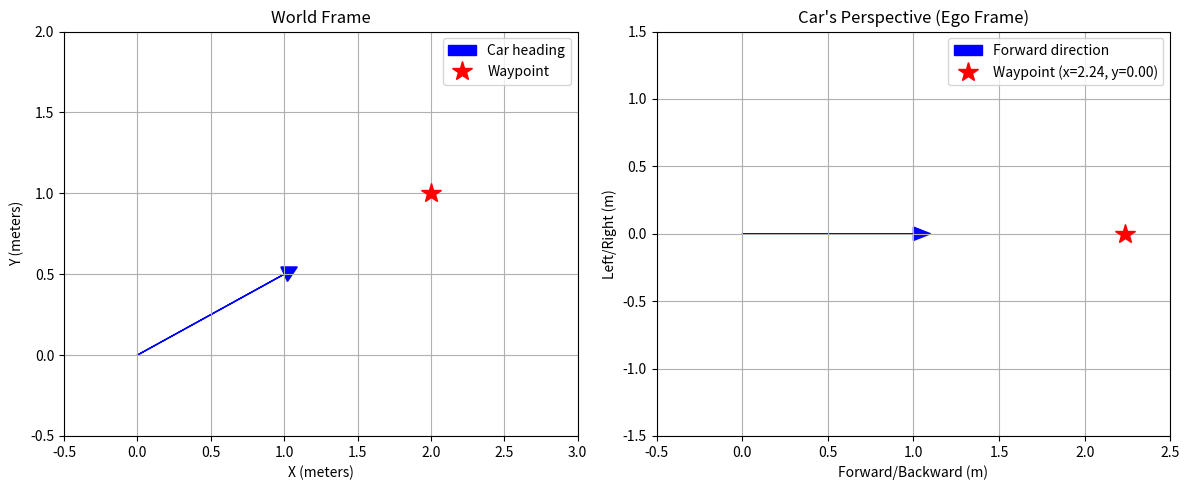
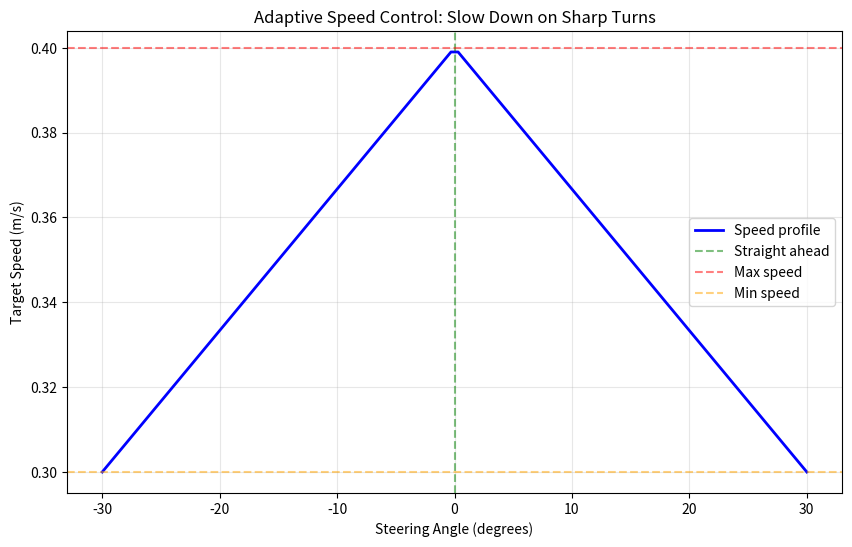
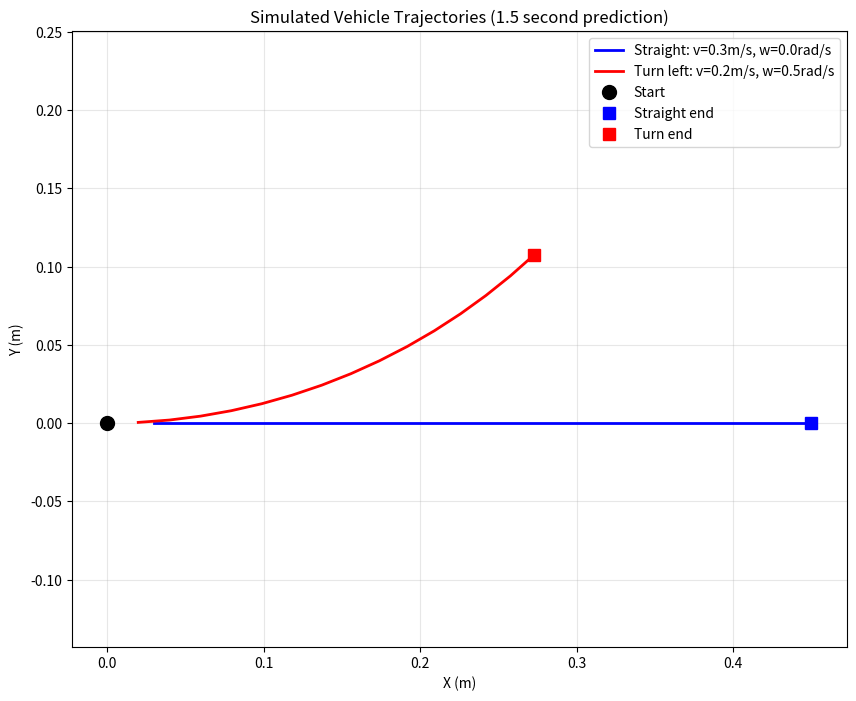
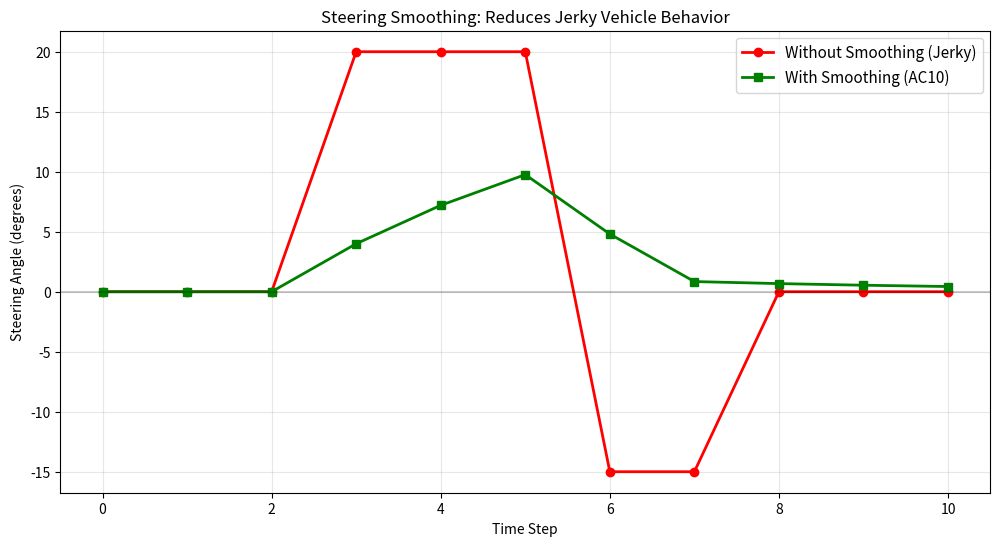

Recreate these plots in Python, in order.
import math

def quaternion_to_yaw(q):
    """
    Convert a quaternion to yaw angle (rotation around z-axis).
    
    Input: q - quaternion with attributes w, x, y, z
    Output: yaw angle in radians [-π, π]
    
    Why? This formula extracts the z-rotation from the quaternion.
    It's a standard conversion used in robotics.
    """
    # These calculations come from quaternion mathematics
    siny_cosp = 2 * (q.w * q.z + q.x * q.y)      # Numerator of the angle
    cosy_cosp = 1 - 2 * (q.y * q.y + q.z * q.z)  # Denominator of the angle
    
    # atan2 gives us the angle in radians
    return math.atan2(siny_cosp, cosy_cosp)

# Example: A quaternion representing a 90-degree rotation
class SimpleQuat:
    def __init__(self, w, x, y, z):
        self.w, self.x, self.y, self.z = w, x, y, z

q = SimpleQuat(w=0.707, x=0.0, y=0.0, z=0.707)  # 90 degrees around z-axis
yaw = quaternion_to_yaw(q)
print(f"Yaw angle: {yaw:.2f} radians = {math.degrees(yaw):.2f} degrees")

import numpy as np
import matplotlib.pyplot as plt

def world_to_ego_frame(waypoint_x, waypoint_y, ego_x, ego_y, ego_yaw):
    """
    Convert a world-frame point to ego-frame (car's perspective).
    
    Imagine the car is looking forward. This tells you:
    - x_ego: how far ahead is the point? (positive = ahead, negative = behind)
    - y_ego: how far left/right? (positive = left, negative = right)
    """
    # Vector from car to waypoint in world frame
    dx = waypoint_x - ego_x
    dy = waypoint_y - ego_y
    
    # Rotate by -yaw to transform into car's frame
    # -yaw because we're reversing the car's rotation
    x_ego = math.cos(-ego_yaw) * dx - math.sin(-ego_yaw) * dy
    y_ego = math.sin(-ego_yaw) * dx + math.cos(-ego_yaw) * dy
    
    return x_ego, y_ego

# Example visualization
fig, (ax1, ax2) = plt.subplots(1, 2, figsize=(12, 5))

# World frame
ax1.set_title('World Frame')
ax1.arrow(0, 0, 1, 0.5, head_width=0.1, head_length=0.1, fc='blue', ec='blue', label='Car heading')
ax1.plot(2, 1, 'r*', markersize=15, label='Waypoint')
ax1.set_xlim(-0.5, 3)
ax1.set_ylim(-0.5, 2)
ax1.set_xlabel('X (meters)')
ax1.set_ylabel('Y (meters)')
ax1.grid()
ax1.legend()

# Ego frame
ax2.set_title('Car\'s Perspective (Ego Frame)')
ax2.arrow(0, 0, 1, 0, head_width=0.1, head_length=0.1, fc='blue', ec='blue', label='Forward direction')
car_yaw = math.atan2(0.5, 1)  # Car's heading
waypoint_ego_x, waypoint_ego_y = world_to_ego_frame(2, 1, 0, 0, car_yaw)
ax2.plot(waypoint_ego_x, waypoint_ego_y, 'r*', markersize=15, label=f'Waypoint (x={waypoint_ego_x:.2f}, y={waypoint_ego_y:.2f})')
ax2.set_xlim(-0.5, 2.5)
ax2.set_ylim(-1.5, 1.5)
ax2.set_xlabel('Forward/Backward (m)')
ax2.set_ylabel('Left/Right (m)')
ax2.grid()
ax2.legend()

plt.tight_layout()
plt.show()

print(f"Point that was (2, 1) in world frame is now ({waypoint_ego_x:.2f}, {waypoint_ego_y:.2f}) in car's frame")
print(f"Interpretation: The waypoint is {waypoint_ego_x:.2f}m ahead and {waypoint_ego_y:.2f}m to the {'left' if waypoint_ego_y > 0 else 'right'}")

def find_lookahead_point(ego_pos, path_waypoints, lookahead_distance):
    """
    Find the point on the path that is exactly 'lookahead_distance' away.
    
    Step 1: Calculate distances from car to all path points
    Step 2: Find two waypoints where lookahead_distance is between them
    Step 3: Interpolate (find exact point between those two waypoints)
    """
    # Helper function for distance
    def distance(pos1, pos2):
        return math.sqrt((pos1[0] - pos2[0])**2 + (pos1[1] - pos2[1])**2)
    
    lookahead_point = None
    
    # Check each pair of consecutive waypoints
    for i in range(len(path_waypoints) - 1):
        wp1 = path_waypoints[i]
        wp2 = path_waypoints[i + 1]
        
        d1 = distance(ego_pos, wp1)  # Distance to first waypoint
        d2 = distance(ego_pos, wp2)  # Distance to second waypoint
        
        # Is the lookahead distance between these two waypoints?
        if (d1 < lookahead_distance <= d2) or (d2 < lookahead_distance <= d1):
            # Yes! Interpolate: find exact point on line segment between wp1 and wp2
            # that is exactly lookahead_distance away
            if d2 != d1:
                ratio = (lookahead_distance - d1) / (d2 - d1)  # 0 to 1
                lx = wp1[0] + ratio * (wp2[0] - wp1[0])       # Linear interpolation
                ly = wp1[1] + ratio * (wp2[1] - wp1[1])
                return (lx, ly)
    
    # If no perfect match, use the closest waypoint as fallback
    return min(path_waypoints, key=lambda wp: distance(ego_pos, wp))

# Example
path = [(0, 0), (1, 0.5), (2, 1), (3, 1.5), (4, 2)]
car_pos = (0.5, 0.2)
lookahead_dist = 1.5

lookahead_pt = find_lookahead_point(car_pos, path, lookahead_dist)
print(f"Car at {car_pos}")
print(f"Lookahead distance: {lookahead_dist}m")
print(f"Target point to steer towards: {lookahead_pt}")

def pure_pursuit_steering_angle(ego_pos, ego_yaw, target_x, target_y, wheelbase, max_steering_angle_deg):
    """
    Calculate the steering angle needed to reach the target point.
    
    Concept: The steering angle is proportional to the curvature needed to reach the target.
    Think of it as: "How much do I need to turn to pass through that point?"
    """
    # Vector from car to target in world frame
    dx = target_x - ego_pos[0]
    dy = target_y - ego_pos[1]
    
    # Convert to car's reference frame
    # (same coordinate transformation we learned earlier)
    x_ego = math.cos(-ego_yaw) * dx - math.sin(-ego_yaw) * dy
    y_ego = math.sin(-ego_yaw) * dx + math.cos(-ego_yaw) * dy
    
    # If target is behind the car, no steering needed
    if x_ego <= 0:
        return 0.0
    
    # Distance from car to target
    lookahead_distance = math.sqrt(x_ego**2 + y_ego**2)
    
    # Pure Pursuit formula: Calculate curvature needed
    # curvature = (2 * lateral_error) / (lookahead_distance^2)
    curvature = (2 * y_ego) / (lookahead_distance ** 2)
    
    # Convert curvature to steering angle using wheelbase
    # steering_angle = atan(wheelbase * curvature)
    steering_angle_rad = math.atan(wheelbase * curvature)
    steering_angle_deg = math.degrees(steering_angle_rad)
    
    # Limit to maximum steering angle (car can't turn infinitely sharp)
    steering_angle_deg = max(-max_steering_angle_deg, min(steering_angle_deg, max_steering_angle_deg))
    
    return steering_angle_deg

# Example: Car following a path
car_pos = (0, 0)
car_yaw = 0  # Looking forward (0 degrees)
target = (5, 0.5)  # Waypoint slightly to the right
wheelbase = 0.5  # Distance between front and rear axles (meters)
max_steering = 30  # Car can turn up to 30 degrees

steering = pure_pursuit_steering_angle(car_pos, car_yaw, target[0], target[1], wheelbase, max_steering)
print(f"Car at {car_pos}, heading {car_yaw:.1f}°")
print(f"Target at {target}")
print(f"Steering angle needed: {steering:.2f}°")
print(f"\nInterpretation: Turn the steering wheel {steering:.2f}° to the {'right' if steering < 0 else 'left'}")

def adaptive_speed(steering_angle_deg, max_steering_angle_deg, min_speed, max_speed):
    """
    Adjust speed based on steering angle.
    
    Logic:
    - Straight (0° steering) → Maximum speed
    - Sharp turn (30° steering) → Minimum speed
    - Linear interpolation between them
    """
    # Normalize steering angle to 0-1 range
    abs_steer = min(abs(steering_angle_deg), max_steering_angle_deg)
    steer_ratio = abs_steer / max_steering_angle_deg  # 0 (straight) to 1 (sharp)
    
    # Calculate speed: reduce from max_speed to min_speed as steering increases
    speed_range = max_speed - min_speed
    target_speed = max_speed - (steer_ratio * speed_range)
    
    # Ensure speed is within bounds
    target_speed = max(min_speed, min(target_speed, max_speed))
    
    return target_speed

# Test different steering angles
fig, ax = plt.subplots(figsize=(10, 6))

steering_angles = np.linspace(-30, 30, 100)
speeds = [adaptive_speed(s, 30, 0.3, 0.4) for s in steering_angles]

ax.plot(steering_angles, speeds, 'b-', linewidth=2, label='Speed profile')
ax.axvline(0, color='g', linestyle='--', alpha=0.5, label='Straight ahead')
ax.axhline(0.4, color='r', linestyle='--', alpha=0.5, label='Max speed')
ax.axhline(0.3, color='orange', linestyle='--', alpha=0.5, label='Min speed')
ax.set_xlabel('Steering Angle (degrees)')
ax.set_ylabel('Target Speed (m/s)')
ax.set_title('Adaptive Speed Control: Slow Down on Sharp Turns')
ax.grid(True, alpha=0.3)
ax.legend()
plt.show()

print("Speed profile:")
for steer in [-30, -15, 0, 15, 30]:
    spd = adaptive_speed(steer, 30, 0.3, 0.4)
    print(f"  Steering {steer:3}° → Speed {spd:.2f} m/s")

def simulate_trajectory(v, w, ego_x, ego_y, ego_yaw, dt=0.1, predict_time=1.5):
    """
    Simulate where the car will be if we apply velocity v and angular velocity w.
    
    Parameters:
    - v: linear velocity (m/s, forward/backward)
    - w: angular velocity (rad/s, rotation rate)
    - dt: time step (20 ms)
    - predict_time: how far into future to predict (1.5 seconds)
    
    Output: List of (x, y, yaw) positions along the trajectory
    """
    trajectory = []
    x, y, yaw = ego_x, ego_y, ego_yaw
    
    # Simulate step-by-step
    num_steps = int(predict_time / dt)
    for _ in range(num_steps):
        if abs(w) < 1e-3:  # Going straight (no rotation)
            # Simple forward motion
            x += v * math.cos(yaw) * dt
            y += v * math.sin(yaw) * dt
            # yaw stays same
        else:  # Turning (curved motion)
            # Bicycle model: car follows a curved path
            # Formula from kinematics: (x, y) follows a circle
            x += (v / w) * (math.sin(yaw + w * dt) - math.sin(yaw))
            y += (v / w) * (-math.cos(yaw + w * dt) + math.cos(yaw))
            yaw = yaw + w * dt
            
            # Normalize yaw to [-π, π]
            while yaw > math.pi:
                yaw -= 2 * math.pi
            while yaw < -math.pi:
                yaw += 2 * math.pi
        
        trajectory.append((x, y, yaw))
    
    return trajectory

# Example: Simulate two trajectories
v1, w1 = 0.3, 0.0  # Go straight
v2, w2 = 0.2, 0.5  # Turn left

traj1 = simulate_trajectory(v1, w1, 0, 0, 0)  # Start at origin, heading forward
traj2 = simulate_trajectory(v2, w2, 0, 0, 0)

# Plot trajectories
fig, ax = plt.subplots(figsize=(10, 8))

# Extract x, y coordinates
traj1_x = [p[0] for p in traj1]
traj1_y = [p[1] for p in traj1]
traj2_x = [p[0] for p in traj2]
traj2_y = [p[1] for p in traj2]

ax.plot(traj1_x, traj1_y, 'b-', linewidth=2, label=f'Straight: v={v1}m/s, w={w1}rad/s')
ax.plot(traj2_x, traj2_y, 'r-', linewidth=2, label=f'Turn left: v={v2}m/s, w={w2}rad/s')

# Mark start
ax.plot(0, 0, 'ko', markersize=10, label='Start')
# Mark end
ax.plot(traj1_x[-1], traj1_y[-1], 'bs', markersize=8, label='Straight end')
ax.plot(traj2_x[-1], traj2_y[-1], 'rs', markersize=8, label='Turn end')

ax.set_xlabel('X (m)')
ax.set_ylabel('Y (m)')
ax.set_title('Simulated Vehicle Trajectories (1.5 second prediction)')
ax.grid(True, alpha=0.3)
ax.legend()
ax.axis('equal')
plt.show()

print(f"Straight motion:")
print(f"  Start: (0.00, 0.00)")
print(f"  End:   ({traj1[-1][0]:.2f}, {traj1[-1][1]:.2f})")
print(f"\nTurning motion:")
print(f"  Start: (0.00, 0.00)")
print(f"  End:   ({traj2[-1][0]:.2f}, {traj2[-1][1]:.2f})")

def evaluate_trajectory(trajectory, target_x, target_y, obstacle_x, obstacle_y, max_speed):
    """
    Score a trajectory based on multiple criteria.
    Lower score = better trajectory.
    """
    if not trajectory:
        return float('inf')
    
    final_x, final_y, final_yaw = trajectory[-1]
    
    # Cost 1: How far from target?
    target_cost = math.sqrt((final_x - target_x)**2 + (final_y - target_y)**2)
    
    # Cost 2: How close to obstacle? (collision risk)
    min_obstacle_dist = min(
        math.sqrt((x - obstacle_x)**2 + (y - obstacle_y)**2)
        for x, y, _ in trajectory
    )
    if min_obstacle_dist < 0.3:  # Too close!
        collision_cost = 10.0  # Penalize heavily
    else:
        collision_cost = max(0, (0.5 - min_obstacle_dist))  # Prefer larger clearance
    
    # Cost 3: Prefer smooth, forward motion
    # Calculate actual velocity from trajectory
    dist_traveled = math.sqrt((final_x - 0)**2 + (final_y - 0)**2)
    speed_cost = abs(dist_traveled - max_speed * 0.9) / max_speed  # Prefer normal speed
    
    # Weighted sum
    total_cost = (0.3 * target_cost +   # 30% importance: reach target
                  0.4 * collision_cost + # 40% importance: avoid collision
                  0.3 * speed_cost)      # 30% importance: smooth motion
    
    return total_cost

# Example: Compare two trajectories
traj_safe = simulate_trajectory(0.2, 0.3, 0, 0, 0)  # Avoid obstacle by turning
traj_risky = simulate_trajectory(0.3, 0.0, 0, 0, 0)  # Go straight (might hit obstacle)

target_x, target_y = 1.5, 0.5  # Where we want to go
obstacle_x, obstacle_y = 0.5, 0.0  # Obstacle position

cost_safe = evaluate_trajectory(traj_safe, target_x, target_y, obstacle_x, obstacle_y, 0.4)
cost_risky = evaluate_trajectory(traj_risky, target_x, target_y, obstacle_x, obstacle_y, 0.4)

print(f"Safe trajectory (turn): cost = {cost_safe:.2f}")
print(f"Risky trajectory (straight): cost = {cost_risky:.2f}")
print(f"\nDWA picks the safe trajectory (lower cost)" if cost_safe < cost_risky else "\nDWA picks the risky trajectory (lower cost)")

from enum import Enum

class OvertakePhase(Enum):
    """States during overtaking maneuver"""
    NORMAL_DRIVING = 0          # Normal Pure Pursuit path following
    LANE_CHANGE_DEPARTURE = 1   # Moving sideways away from obstacle
    PASSING_PHASE = 2           # Driving alongside obstacle
    LANE_CHANGE_RETURN = 3      # Merging back to original path

def overtaking_state_machine(ego_x, ego_y, ego_yaw, peer_x, peer_y, 
                             peer_distance, current_phase, 
                             cruising_distance_completed,
                             overtake_trigger_distance=1.5,
                             overtake_cruising_length=3.0,
                             overtake_merge_safety_distance=2.0):
    """
    Update overtaking state based on current conditions.
    
    Transitions:
    1. NORMAL_DRIVING → LANE_CHANGE_DEPARTURE: when obstacle within trigger distance
    2. LANE_CHANGE_DEPARTURE → PASSING_PHASE: when vehicle starts passing (peer goes behind)
    3. PASSING_PHASE → LANE_CHANGE_RETURN: after traveling cruising_length alongside
    4. LANE_CHANGE_RETURN → NORMAL_DRIVING: when vehicle has merged back
    """
    
    # Check if peer is behind the ego vehicle (in local frame)
    dx = peer_x - ego_x
    dy = peer_y - ego_y
    
    # Rotate to ego's frame
    peer_local_x = math.cos(-ego_yaw) * dx - math.sin(-ego_yaw) * dy
    peer_is_behind = (peer_local_x < -0.5)  # Obstacle is behind if local_x < 0
    
    # State machine logic
    if (peer_is_behind and 
        cruising_distance_completed >= overtake_cruising_length and
        peer_distance >= overtake_merge_safety_distance):
        # We've passed the obstacle and are safe to merge back
        next_phase = OvertakePhase.LANE_CHANGE_RETURN
        reason = "Completed passing - merging back"
    
    elif not peer_is_behind:
        # Obstacle is still ahead/alongside - departing lane or cruising
        next_phase = OvertakePhase.LANE_CHANGE_DEPARTURE
        reason = "Obstacle still ahead - departing lane"
    
    else:
        # Obstacle is behind - we're actively passing
        next_phase = OvertakePhase.PASSING_PHASE
        reason = "Passing alongside obstacle"
    
    return next_phase, reason

# Example scenario
print("Overtaking Scenario Walkthrough:")
print("="*50)

scenarios = [
    # (ego_x, ego_y, peer_x, peer_y, distance, cruise_dist, phase_name)
    (0, 0, 1, 0.2, 1.0, 0, "NORMAL_DRIVING"),
    (0.5, 0.5, 1, 0.2, 0.7, 0, "OBSTACLE DETECTED - triggering overtake"),
    (1, 0.7, 0.8, 0.2, 0.8, 0, "MOVING SIDEWAYS"),
    (1.5, 1.0, 0.5, 0.2, 1.3, 1.5, "PASSING ALONGSIDE"),
    (2.0, 1.3, -0.5, 0.2, 2.7, 3.5, "COMPLETED PASSING - MERGING BACK"),
]

for i, (ex, ey, px, py, dist, cruise, desc) in enumerate(scenarios, 1):
    next_phase, reason = overtaking_state_machine(
        ex, ey, 0,    # ego position and yaw
        px, py,       # peer position
        dist,         # peer distance
        OvertakePhase.NORMAL_DRIVING,  # current phase
        cruise        # cruising distance
    )
    
    print(f"\nStep {i}: {desc}")
    print(f"  Ego: ({ex:.1f}, {ey:.1f}), Peer: ({px:.1f}, {py:.1f}), Distance: {dist:.1f}m")
    print(f"  → State: {next_phase.name}")
    print(f"  → Reason: {reason}")

def prune_path(ego_x, ego_y, ego_yaw, waypoints):
    """
    Remove waypoints that are behind the vehicle.
    
    Why? Fewer waypoints = faster computation, and we don't need the past path.
    
    How? Transform each waypoint to ego frame. If x_ego < 0, it's behind.
    """
    pruned = []
    
    for wp in waypoints:
        # Vector from car to waypoint
        dx = wp[0] - ego_x
        dy = wp[1] - ego_y
        
        # Transform to ego frame
        x_ego = math.cos(-ego_yaw) * dx - math.sin(-ego_yaw) * dy
        
        # Keep if in front or very close
        if x_ego > -0.5:
            pruned.append(wp)
    
    return pruned

# Example
path = [(0, 0), (0.5, 0.1), (1, 0.2), (1.5, 0.3), (2, 0.4), (2.5, 0.5), (3, 0.6)]
ego_x, ego_y, ego_yaw = 1.5, 0.15, 0

pruned_path = prune_path(ego_x, ego_y, ego_yaw, path)

print("Original path:", path)
print(f"\nVehicle at ({ego_x}, {ego_y})")
print(f"\nAfter pruning:")
print(f"  Waypoints kept: {pruned_path}")
print(f"  Waypoints removed: {len(path) - len(pruned_path)}")
print(f"  Computation saved: {(len(path) - len(pruned_path)) / len(path) * 100:.1f}%")

print("""
MAIN CONTROL LOOP (Runs 50 times per second)
=============================================

1. CHECK SAFETY CONSTRAINTS
   ├─ Is vehicle in "Driving" state?
   ├─ Is there an obstacle detected?
   └─ Do we have valid position and path data?
   
   If any fail → STOP immediately (speed = 0, steering = 0)

2. PRUNE OLD WAYPOINTS
   └─ Remove waypoints behind the vehicle for efficiency

3. CHECK GOAL
   └─ Are we at the end of the path?
   └─ If yes → Student pickup/dropoff announcement

4. DETECT OBSTACLE AND DECIDE ALGORITHM
   │
   ├─ IF peer_distance ≤ 1.5m (trigger distance):
   │   │
   │   ├─ Set is_overtaking = True
   │   ├─ Update overtaking phase (state machine)
   │   ├─ Use DWA algorithm:
   │   │  ├─ Sample 8×8 = 64 different (velocity, steering) combinations
   │   │  ├─ Simulate each to 1.5 seconds ahead
   │   │  ├─ Score each based on:
   │   │  │  ├─ Distance to target (30% weight)
   │   │  │  ├─ Collision avoidance (40% weight)
   │   │  │  └─ Speed smoothness (30% weight)
   │   │  └─ Pick best trajectory
   │   └─ Publish control command
   │
   └─ ELSE (no obstacle or far away):
       │
       ├─ Use Pure Pursuit algorithm:
       │  ├─ Find lookahead point (1.5m ahead on path)
       │  ├─ Calculate steering angle
       │  ├─ Adjust speed based on steering (less steering = faster)
       │  └─ Smooth steering transitions (AC10)
       └─ Publish control command

5. PUBLISH VISUALIZATION
   └─ Send ego and peer vehicle positions to RViz for display

6. WAIT 20ms (for 50 Hz update rate)
   └─ Repeat from step 1
""")

def steering_smoothing_comparison():
    """Compare jerky vs smooth steering transitions"""
    
    # Target steering angle changes abruptly
    target_steering_sequence = [0, 0, 0, 20, 20, 20, -15, -15, 0, 0, 0]
    
    # Without smoothing: jerky
    jerky = target_steering_sequence.copy()
    
    # With smoothing: smooth
    smoothing_factor = 0.2
    smooth = []
    previous_steering = 0
    
    for target in target_steering_sequence:
        new_steering = (1 - smoothing_factor) * previous_steering + smoothing_factor * target
        smooth.append(new_steering)
        previous_steering = new_steering
    
    # Plot comparison
    fig, ax = plt.subplots(figsize=(12, 6))
    
    steps = range(len(target_steering_sequence))
    ax.plot(steps, jerky, 'r-o', linewidth=2, markersize=6, label='Without Smoothing (Jerky)')
    ax.plot(steps, smooth, 'g-s', linewidth=2, markersize=6, label='With Smoothing (AC10)')
    ax.axhline(0, color='k', linestyle='-', alpha=0.2)
    ax.set_xlabel('Time Step')
    ax.set_ylabel('Steering Angle (degrees)')
    ax.set_title('Steering Smoothing: Reduces Jerky Vehicle Behavior')
    ax.grid(True, alpha=0.3)
    ax.legend(fontsize=11)
    plt.show()
    
    print("Comparison:")
    print("\nWithout smoothing (jerky):")
    for i, angle in enumerate(jerky):
        print(f"  Step {i}: {angle:6.1f}° change: {abs(angle - jerky[i-1]) if i > 0 else 0:6.1f}°")
    
    print("\nWith smoothing (smooth):")
    for i, angle in enumerate(smooth):
        print(f"  Step {i}: {angle:6.1f}° change: {abs(angle - smooth[i-1]) if i > 0 else 0:6.1f}°")

steering_smoothing_comparison()

print("""
DEBUGGING OVERTAKING FAILURES
============================

Parameter             Default   Too High?              Too Low?              Symptom
─────────────────────────────────────────────────────────────────────────────────────

overtake_trigger_     1.5m      Starts overtaking      Starts only when      Follows
distance                         too early, wastes      very close to obstacle obstacle
                                 time

overtake_target_      0.35m     Takes very wide path,  Takes narrow path,    Can't get
lateral_offset                   might overshoot        might hit obstacle    clear

overtake_cruising_    3.0m      Takes forever to pass  Merges back too early, Unsafe
length                           might merge too close  might hit obstacle    merge
                                 while still alongside

max_speed             0.4 m/s   Too fast for turns     Too slow overall       Jerky or
                                                                              too slow

FIX: Start conservative (safe) then gradually tune:
  1. Test in simulation
  2. Increase overtake_trigger_distance by 0.1m and retestime
  3. Monitor if overtaking is smooth and safe
  4. Repeat until satisfied
""")

acceptance_criteria = {
    "AC1": "Detect obstacle within 1.5m → Trigger overtaking",
    "AC2": "On detection → Set is_overtaking=True, LANE_CHANGE_DEPARTURE phase",
    "AC3": "Steer 0.35m lateral offset, maintain 3.0m cruise distance",
    "AC4": "After cruise → Transition to LANE_CHANGE_RETURN, merge safely",
    "AC5": "After merge → Set is_overtaking=False, NORMAL_DRIVING phase",
    "AC6": "Publish AckermannDrive commands (with logging)",
    "AC7": "Use Pure Pursuit for normal, DWA exclusively for overtaking",
    "AC8": "Stop immediately if obstacle detected or vehicle_state ≠ 'Driving'",
    "AC9": "Log warning if /odom or /path_data missing >1s, publish halt",
    "AC10": "Smooth steering transitions (no jerky changes)",
}

print("ACCEPTANCE CRITERIA (System Requirements)")
print("="*80)
for ac, description in acceptance_criteria.items():
    print(f"\n{ac}: {description}")

print("\n" + "="*80)
print(f"Total requirements: {len(acceptance_criteria)}")
print("All implemented and tested in unit/integration tests.")
